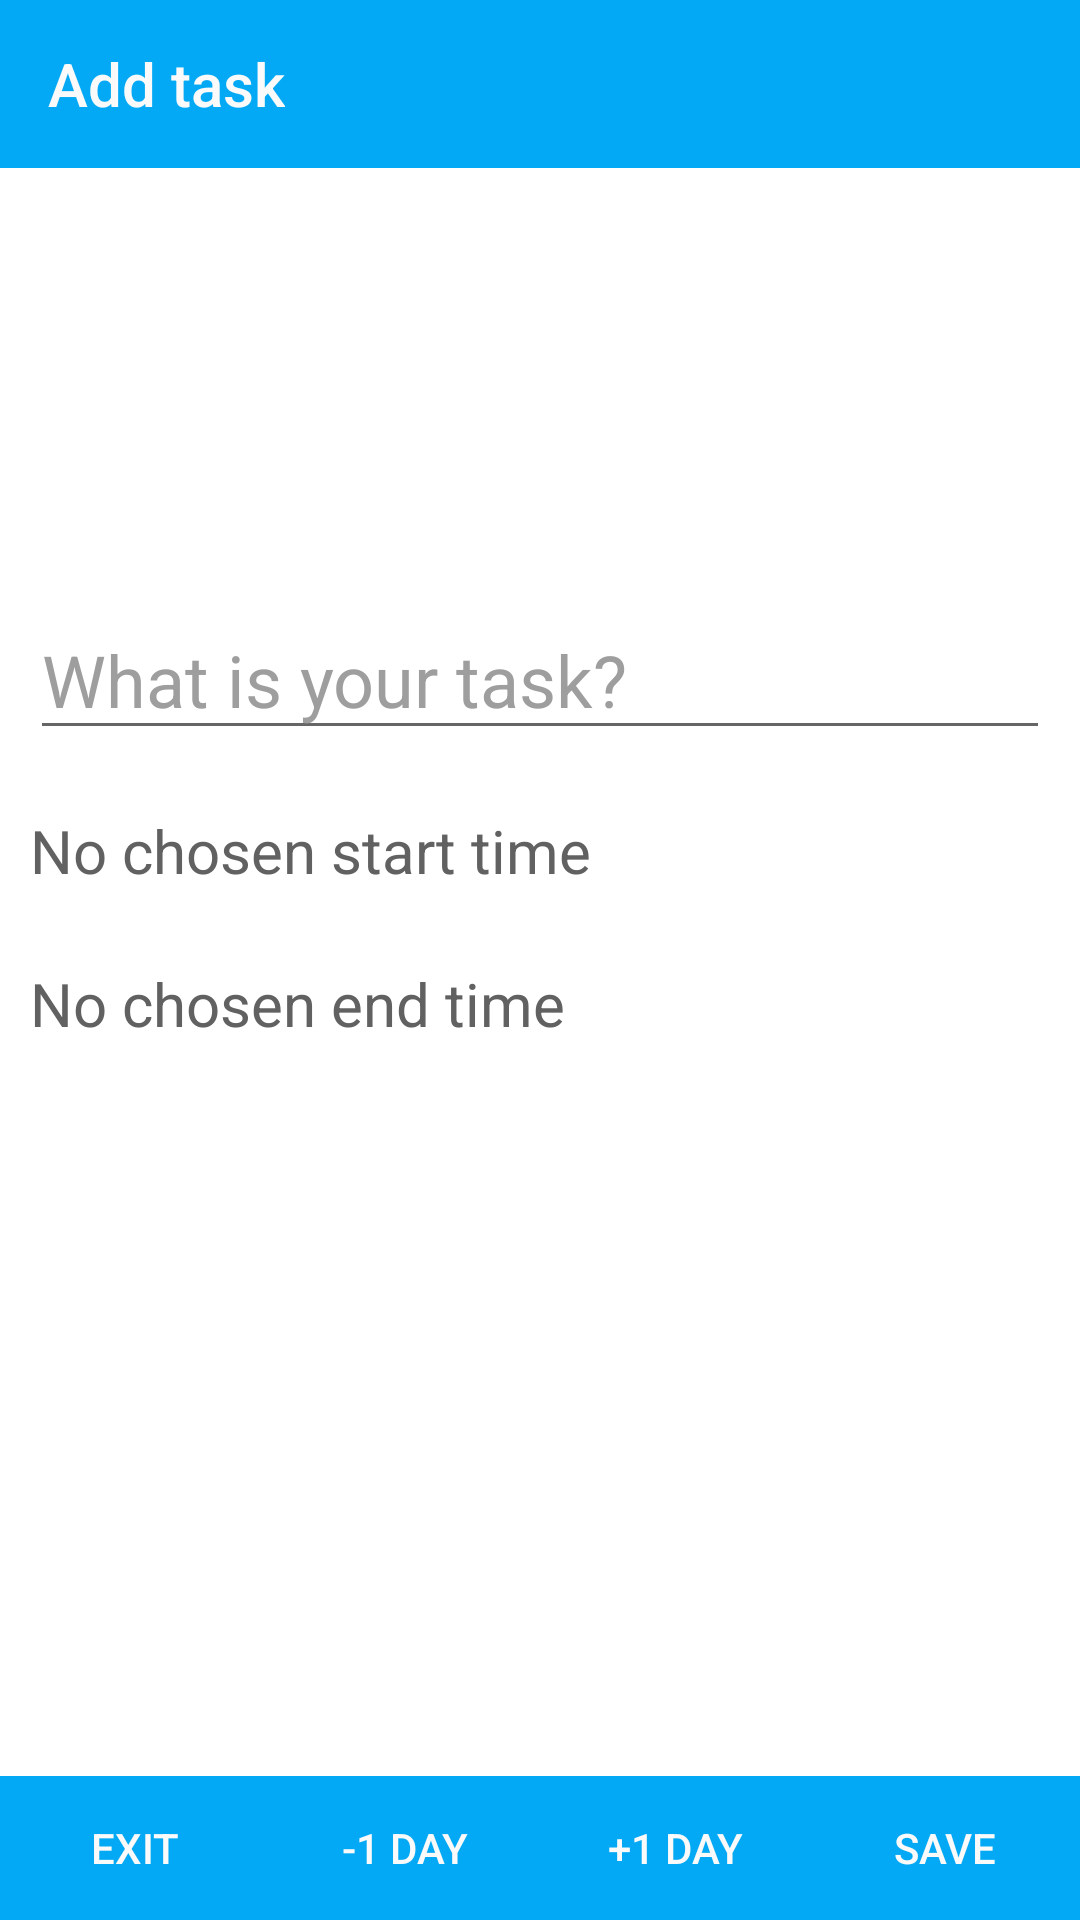

Here is an Android app screen rendered from its layout file. Give the layout XML and the strings, colors and styles it references.
<!-- AndroidManifest.xml: application theme AppTheme -->
<!-- res/layout/activity_add.xml -->
<?xml version="1.0" encoding="utf-8"?>
<RelativeLayout xmlns:android="http://schemas.android.com/apk/res/android"
                xmlns:app="http://schemas.android.com/apk/res-auto"
                xmlns:tools="http://schemas.android.com/tools"
                android:layout_width="match_parent"
                android:layout_height="match_parent"
                tools:context=".independent.Add"
                android:orientation="vertical"
                android:background="?attr/app_background">

    <androidx.appcompat.widget.Toolbar
            android:id="@+id/toolbarAdd"
            android:layout_width="match_parent"
            android:layout_height="?attr/actionBarSize"
            android:background="?attr/app_button"
            app:titleTextColor="?attr/app_button_text_color"
            app:title="Add task"/>

    <LinearLayout
            android:orientation="vertical"
            android:layout_width="match_parent"
            android:layout_height="wrap_content"
            android:layout_marginTop="200dp">

        <EditText
                android:layout_width="match_parent"
                android:layout_height="50dp"
                android:id="@+id/etTask"
                android:inputType="text"
                android:singleLine="true"
                android:hint="@string/task_hint"
                android:textSize="24sp"
                android:layout_marginStart="10dp"
                android:layout_marginEnd="10dp"
                android:textAlignment="viewStart"
                android:textColorHint="?attr/app_hint"
                android:textColor="?attr/app_text"/>

        <TextView
                android:id="@+id/tvChosenStartTime"
                android:layout_width="wrap_content"
                android:layout_height="wrap_content"
                android:text="@string/no_start_time"
                android:textColor="?attr/app_text"
                android:layout_marginTop="20dp"
                android:layout_marginStart="10dp"
                android:textSize="20sp"/>

        <TextView
                android:id="@+id/tvChosenEndTime"
                android:layout_width="wrap_content"
                android:layout_height="wrap_content"
                android:text="@string/no_end_time"
                android:textColor="?attr/app_text"
                android:layout_marginTop="24dp"
                android:layout_marginStart="10dp"
                android:textAlignment="viewStart"
                android:textSize="20sp"/>

    </LinearLayout>

    <LinearLayout
            android:id="@+id/linearNavigation"
            android:layout_width="match_parent"
            android:layout_height="wrap_content"
            android:orientation="horizontal"
            android:layout_alignParentBottom="true"
            style="?android:attr/buttonBarStyle">

        <Button
                android:id="@+id/btExitAdd"
                android:layout_width="0dp"
                android:layout_height="wrap_content"
                android:layout_weight="1"
                android:background="?attr/app_button"
                android:textColor="?attr/app_button_text_color"
                android:text="@string/exit"
                style="?android:attr/buttonBarButtonStyle"/>

        <Button
                android:id="@+id/btMin1Day"
                android:layout_width="0dp"
                android:layout_height="wrap_content"
                android:layout_weight="1"
                android:background="?attr/app_button"
                android:textColor="?attr/app_button_text_color"
                android:text="@string/pre_day"
                style="?android:attr/buttonBarButtonStyle"/>

        <Button
                android:id="@+id/btPlus1Day"
                android:layout_width="0dp"
                android:layout_height="wrap_content"
                android:layout_weight="1"
                android:background="?attr/app_button"
                android:textColor="?attr/app_button_text_color"
                android:text="@string/next_day"
                style="?android:attr/buttonBarButtonStyle"/>

        <Button
                android:layout_width="0dp"
                android:layout_weight="1"
                android:layout_height="wrap_content"
                android:id="@+id/btCreate"
                android:background="?attr/app_button"
                android:textColor="?attr/app_button_text_color"
                android:text="@string/save"
                style="?android:attr/buttonBarButtonStyle"/>

    </LinearLayout>

</RelativeLayout>
<!-- resources referenced by this layout -->
<resources>
  <string name="exit">Exit</string>
  <string name="next_day">+1 day</string>
  <string name="no_end_time">No chosen end time</string>
  <string name="no_start_time">No chosen start time</string>
  <string name="pre_day">-1 day</string>
  <string name="save">Save</string>
  <string name="task_hint">What is your task?</string>
  <style name="AppTheme" parent="Theme.AppCompat.Light.NoActionBar">
          
          <item name="colorPrimary">@color/colorPrimary</item>
          <item name="colorPrimaryDark">@color/colorPrimaryDark</item>
          <item name="colorAccent">@color/colorAccent</item>
          <item name="app_background">#ffffff</item>
          <item name="card_background">#FAFAFA</item>
          <item name="app_text">#616161</item>
          <item name="app_hint">#9E9E9E</item>
          <item name="app_button">@color/colorPrimary</item>
          <item name="app_button_text_color">#FAFAFA</item>
  
      </style>
  <color name="colorPrimary">#03A9F4</color>
  <color name="colorPrimaryDark">#0277BD</color>
  <color name="colorAccent">#0097A7</color>
</resources>
